Run: headless pygame with SDL's dummy video driver; simulated clock (each Clock.tick advances the game by its frame time, no real sleeping); random seed 0; keys injected as events and as key.get_pressed() state; no mouse input.
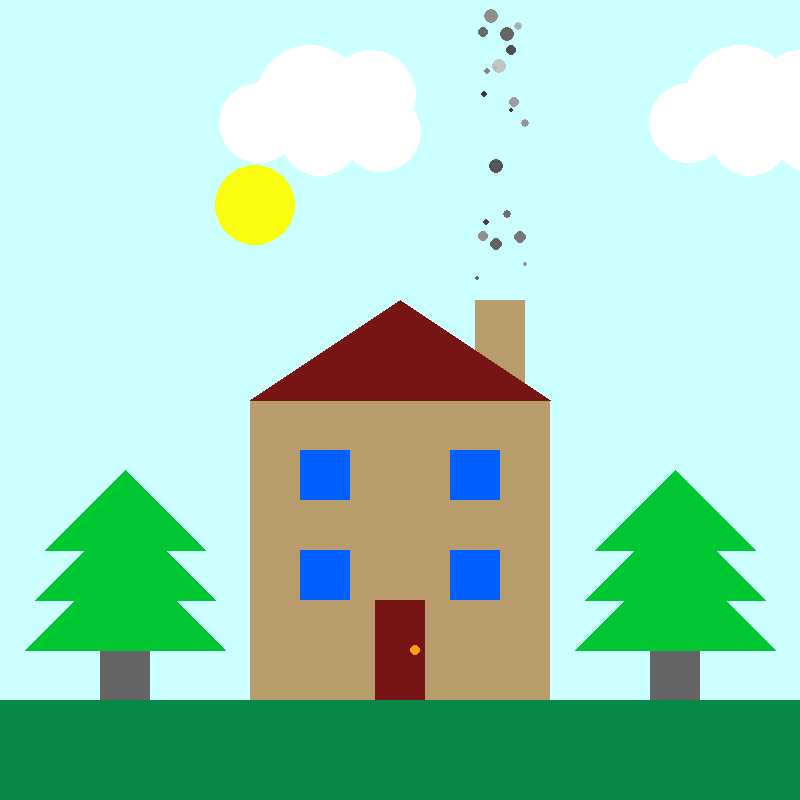
Frame 1 of 4 · flips 1–60 · no input
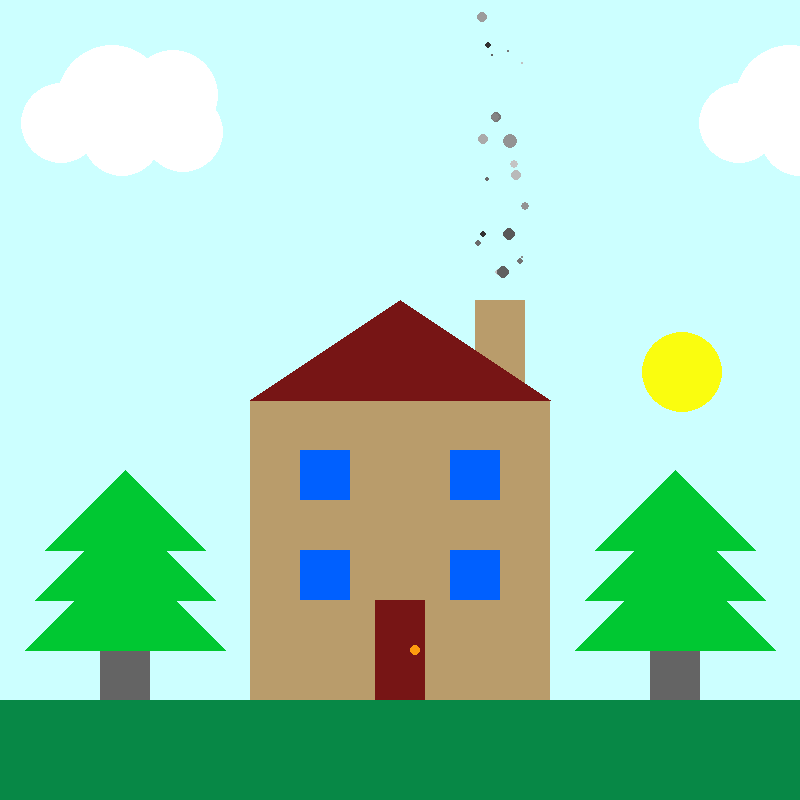
Frame 2 of 4 · flips 61–180 · tapped SPACE, RETURN · held RIGHT (→), D
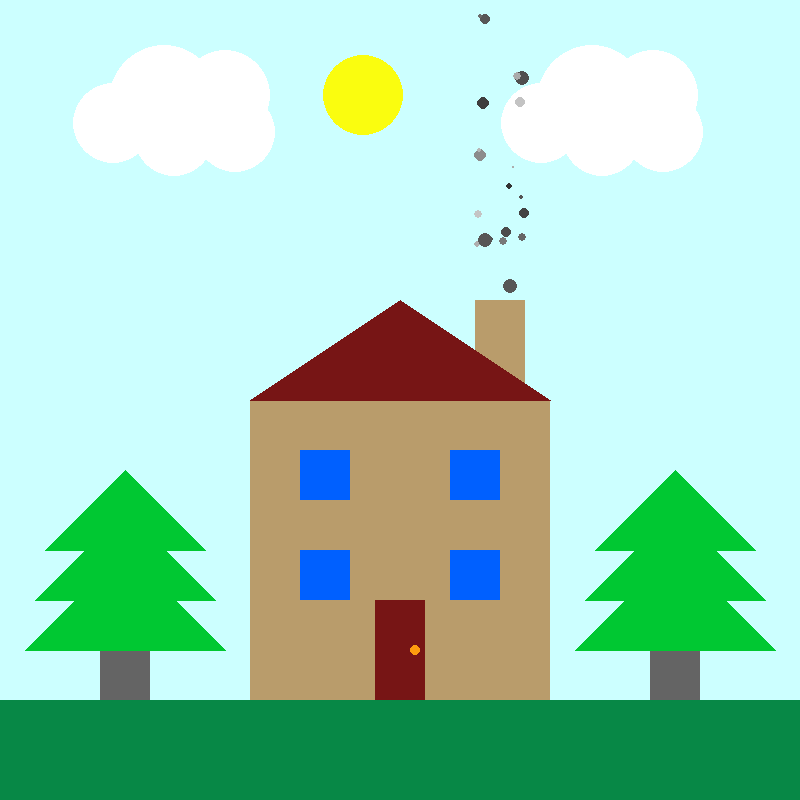
Frame 3 of 4 · flips 181–300 · held DOWN (↓), S
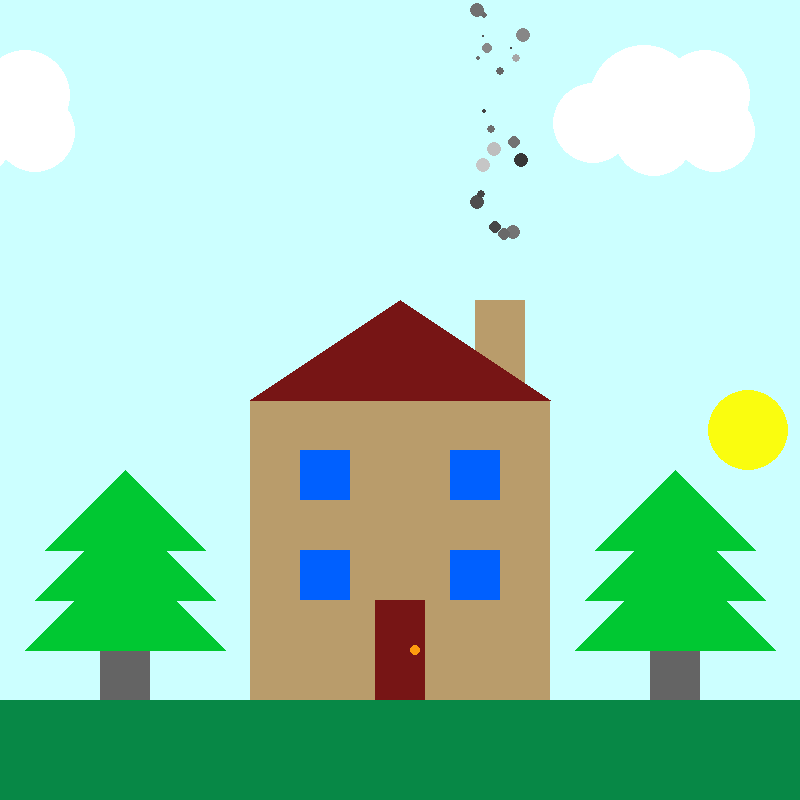
Frame 4 of 4 · flips 301–420 · held LEFT (←), A, UP (↑), W

The pygame program that drew these frames:

import pygame
import random as rd
from pygame.locals import QUIT

pygame.init()

width = 800
height = 800
size = (width, height)
cloud_x = 70
cloud_y = 100
sun_x=-40
sun_y=500
cloud_x1 = 500
cloud_y1 = 100

screen = pygame.display.set_mode(size)
clock = pygame.time.Clock()

running = True
while running:
  for event in pygame.event.get():
        if event.type == QUIT:
            running = False

  #sky
  screen.fill((204, 255, 255))  

  #grass
  pygame.draw.rect(screen, (7, 136, 70), (0,700 ,1000 ,100))
  #house
  pygame.draw.rect(screen, (185,156,107), (250, 400,300,300))
  #chimney
  pygame.draw.rect(screen,(185,156,107),(475,300, 50, 100 ))
#sun
  pygame.draw.circle(screen,(250,253,15),(sun_x,sun_y),40)

  if sun_x >=400 or sun_y <= 100:
    sun_x += 3
    sun_y +=3
  if sun_x < 400 :
    sun_x +=5
    sun_y -=5
  if sun_x > 800:
    sun_x = -40
    
#cloud
  if cloud_x > 1000:
    cloud_x = -100
  else:
    cloud_x += 4

  if cloud_x1 > 1000:
    cloud_x1 = -100
  else:
    cloud_x1 += 4

  pygame.draw.circle(screen,(255,255,255),(cloud_x,cloud_y),55)
  pygame.draw.circle(screen,(255,255,255),(cloud_x+61,cloud_y-5),45) 
  pygame.draw.circle(screen,(255,255,255),(cloud_x+10,cloud_y+36),40)
  pygame.draw.circle(screen,(255,255,255),(cloud_x-51,cloud_y+23),40)
  pygame.draw.circle(screen,(255,255,255),(cloud_x+71,cloud_y+32),40)

  pygame.draw.circle(screen,(255,255,255),(cloud_x1,cloud_y1),55)
  pygame.draw.circle(screen,(255,255,255),(cloud_x1+61,cloud_y1-5),45) 
  pygame.draw.circle(screen,(255,255,255),(cloud_x1+10,cloud_y1+36),40)
  pygame.draw.circle(screen,(255,255,255),(cloud_x1-51,cloud_y1+23),40)
  pygame.draw.circle(screen,(255,255,255),(cloud_x1+71,cloud_y1+32),40)
  #smoke 
  for i in range(0,20):
      x = rd.randint(475, 525)
      y = rd.randint(10, 290)
      radius = rd.randint(1,7)
      color = rd.randint(50,200)
      pygame.draw.circle(screen,(color,color,color), (x,y), radius  )
      

  #roof
  pygame.draw.polygon(screen, (119,21,21),((250,400),(400,300),(550,400) ) )

  #door
  pygame.draw.rect(screen,(119,21,21),(375,600,50,100 ))
  #handle
  pygame.draw.circle(screen, (253,156,15), (415,650), 5)
  #windows
  pygame.draw.rect(screen, (0,96,255), (300,450,50, 50))
  pygame.draw.rect(screen, (0,96,255), (450,450,50, 50))
  pygame.draw.rect(screen, (0,96,255), (300,550,50, 50))
  pygame.draw.rect(screen, (0,96,255), (450,550,50, 50))
  #tree trunks
  pygame.draw.rect(screen,(100,100,100), (100,500, 50, 200))
  pygame.draw.rect(screen,(100,100,100), (650,500, 50, 200))
  #tree leaf
  pygame.draw.polygon(screen, (0,200,50),((25,650),(125,550),(225,650) ) )
  pygame.draw.polygon(screen, (0,200,50),((35,600),(125,510),(215,600) ) )
  pygame.draw.polygon(screen, (0,200,50),((45,550),(125,470),(205,550) ) )
  
  pygame.draw.polygon(screen, (0,200,50),((575,650),(675,550),(775,650) ) )
  pygame.draw.polygon(screen, (0,200,50),((585,600),(675,510),(765,600) ) )
  pygame.draw.polygon(screen, (0,200,50),((595,550),(675,470),(755,550) ) )






    
  
  pygame.display.flip()
  clock.tick(30)
  

pygame.quit()
    
